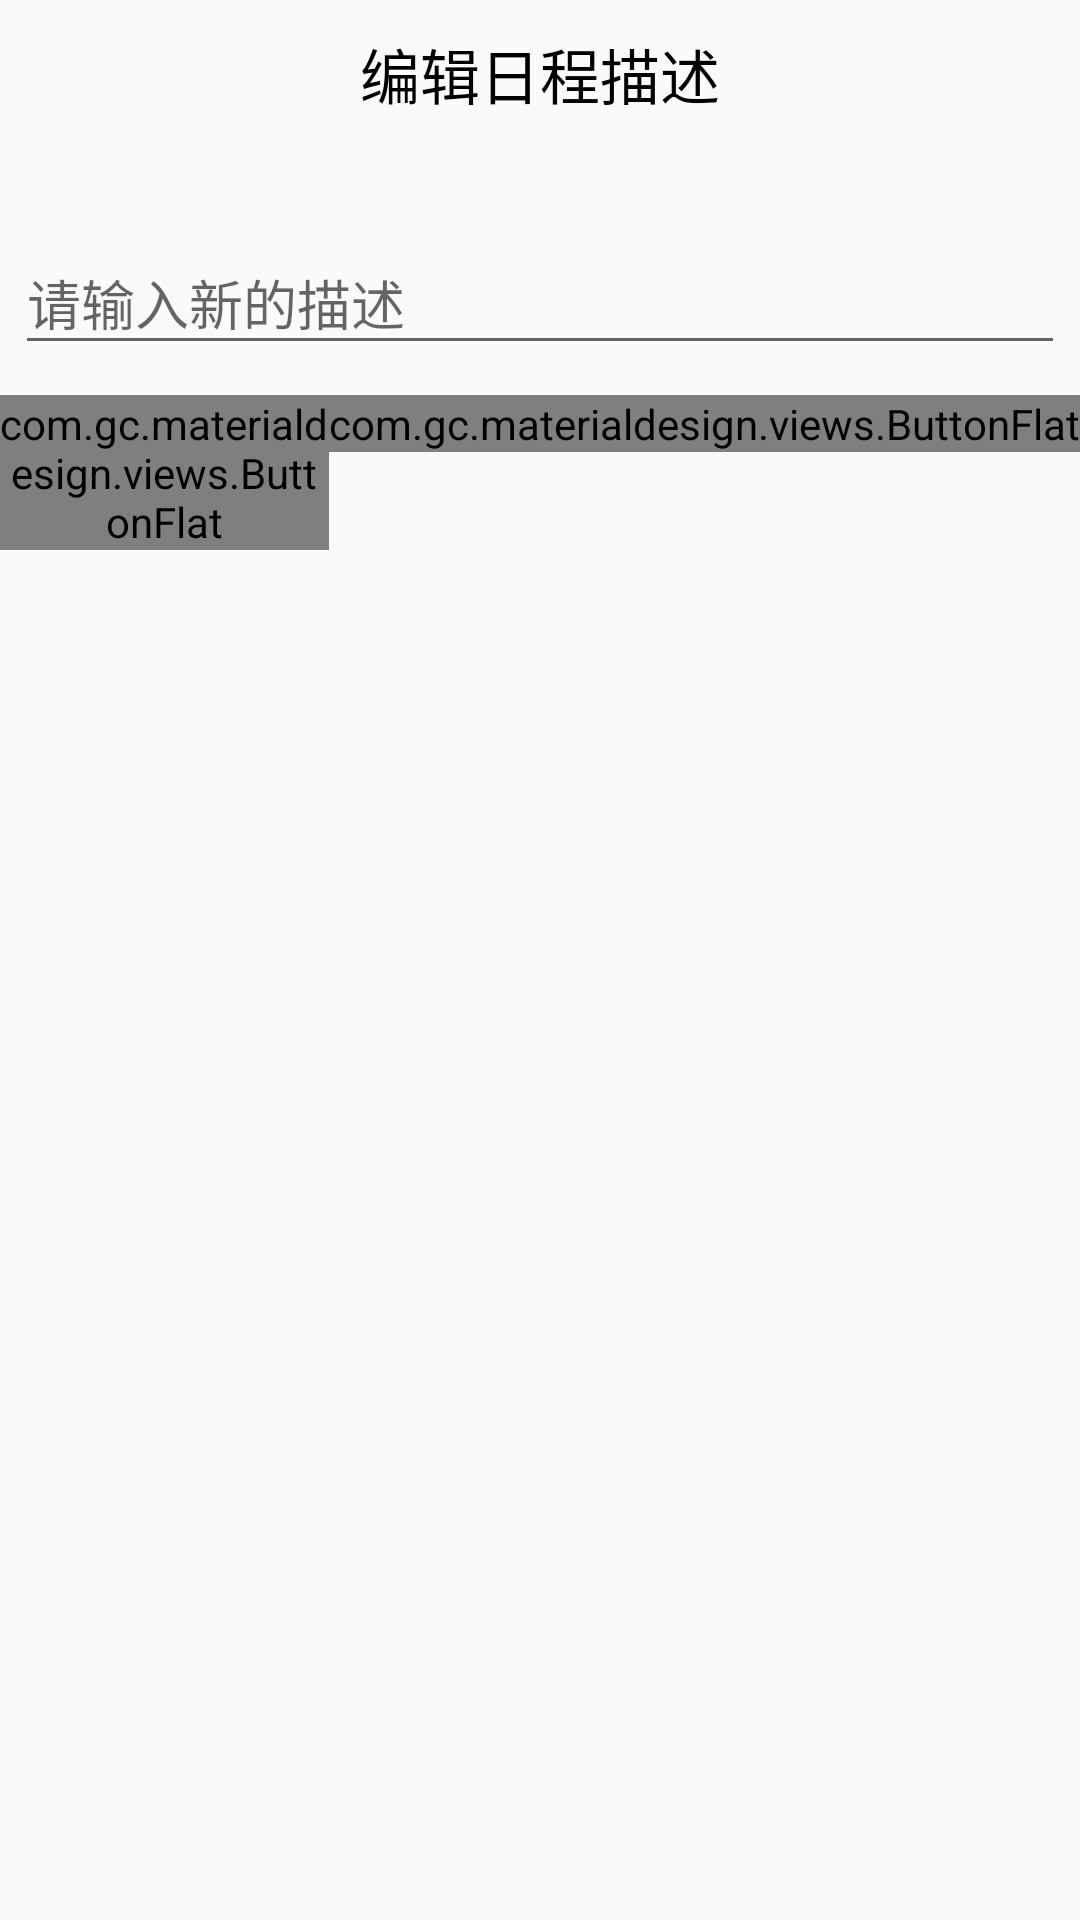

Produce the Android XML layout that renders to this screen, including the resource entries it uses.
<!-- AndroidManifest.xml: application theme AppTheme -->
<!-- res/layout/change_content_dialog.xml -->
<?xml version="1.0" encoding="utf-8"?>
<LinearLayout xmlns:android="http://schemas.android.com/apk/res/android"
    android:orientation="vertical" android:layout_width="match_parent"
    android:layout_height="match_parent">
    <TextView
        android:layout_width="wrap_content"
        android:layout_height="wrap_content"
        android:layout_gravity="center_horizontal"
        android:layout_marginTop="10dp"
        android:text="编辑日程描述"
        android:textSize="20sp"
        android:textColor="#000"/>
    <android.support.design.widget.TextInputLayout
        android:layout_width="match_parent"
        android:layout_height="wrap_content"
        android:layout_centerHorizontal="true"
        android:layout_marginTop="30dp"
        android:layout_marginLeft="5dp"
        android:layout_marginRight="5dp"
        android:layout_marginBottom="10dp"
        android:id="@+id/til_dialog_changetitle"
        >
        <EditText
            android:layout_width="match_parent"
            android:layout_height="wrap_content"
            android:layout_gravity="center"
            android:id="@+id/et_dialog_changetitle"
            android:hint="请输入新的描述"/>
    </android.support.design.widget.TextInputLayout>
    <RelativeLayout
        android:layout_width="match_parent"
        android:layout_height="wrap_content"
        android:layout_marginBottom="10dp">
    <com.gc.materialdesign.views.ButtonFlat
        android:layout_width="wrap_content"
        android:layout_height="wrap_content"
        android:id="@+id/bf_dialog_change_title_quxiao"
        android:background="#009688"
        android:text="取消编辑"
        android:layout_toLeftOf="@+id/bf_dialog_change_title_queren"></com.gc.materialdesign.views.ButtonFlat>
    <com.gc.materialdesign.views.ButtonFlat
        android:layout_width="wrap_content"
        android:layout_height="wrap_content"
        android:id="@+id/bf_dialog_change_title_queren"
        android:background="#009688"
        android:text="确认编辑"
        android:layout_alignParentRight="true"
        ></com.gc.materialdesign.views.ButtonFlat></RelativeLayout>

</LinearLayout>
<!-- resources referenced by this layout -->
<resources>
  <style name="AppTheme" parent="Theme.AppCompat.Light.DarkActionBar">
          
          <item name="colorPrimary">#303f9f</item>
          <item name="colorPrimaryDark">#1a237e</item>
          <item name="colorAccent">@color/colorAccent</item>
          <item name="windowActionBar">false</item>
          <item name="windowNoTitle">true</item>
  
  
  
  
      </style>
  <color name="colorAccent">#FF4081</color>
</resources>
